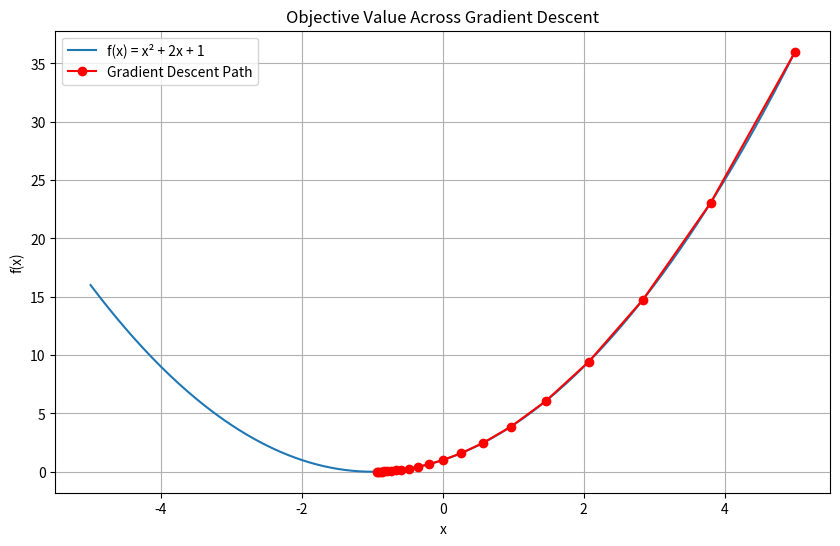

Reproduce this figure in Python.
import numpy as np
import matplotlib.pyplot as plt

# Define the function and its derivative
def f(x):
    return x**2 + 2*x + 1

def df(x):
    return 2*x + 2  # derivative of f(x)

# Gradient Descent parameters
x = 5.0             # Initial guess
learning_rate = 0.1
iterations = 20

# Lists to store the descent path
x_values = [x]
f_values = [f(x)]

# Perform Gradient Descent
for i in range(iterations):
    grad = df(x)
    x = x - learning_rate * grad
    x_values.append(x)
    f_values.append(f(x))

# Plot the function
x_plot = np.linspace(-5, 5, 400)
y_plot = f(x_plot)

plt.figure(figsize=(10, 6))
plt.plot(x_plot, y_plot, label='f(x) = x² + 2x + 1')
plt.plot(x_values, f_values, 'ro-', label='Gradient Descent Path')
plt.xlabel('x')
plt.ylabel('f(x)')
plt.title('Objective Value Across Gradient Descent')  # <- Updated Title
plt.legend()
plt.grid(True)
plt.show()
